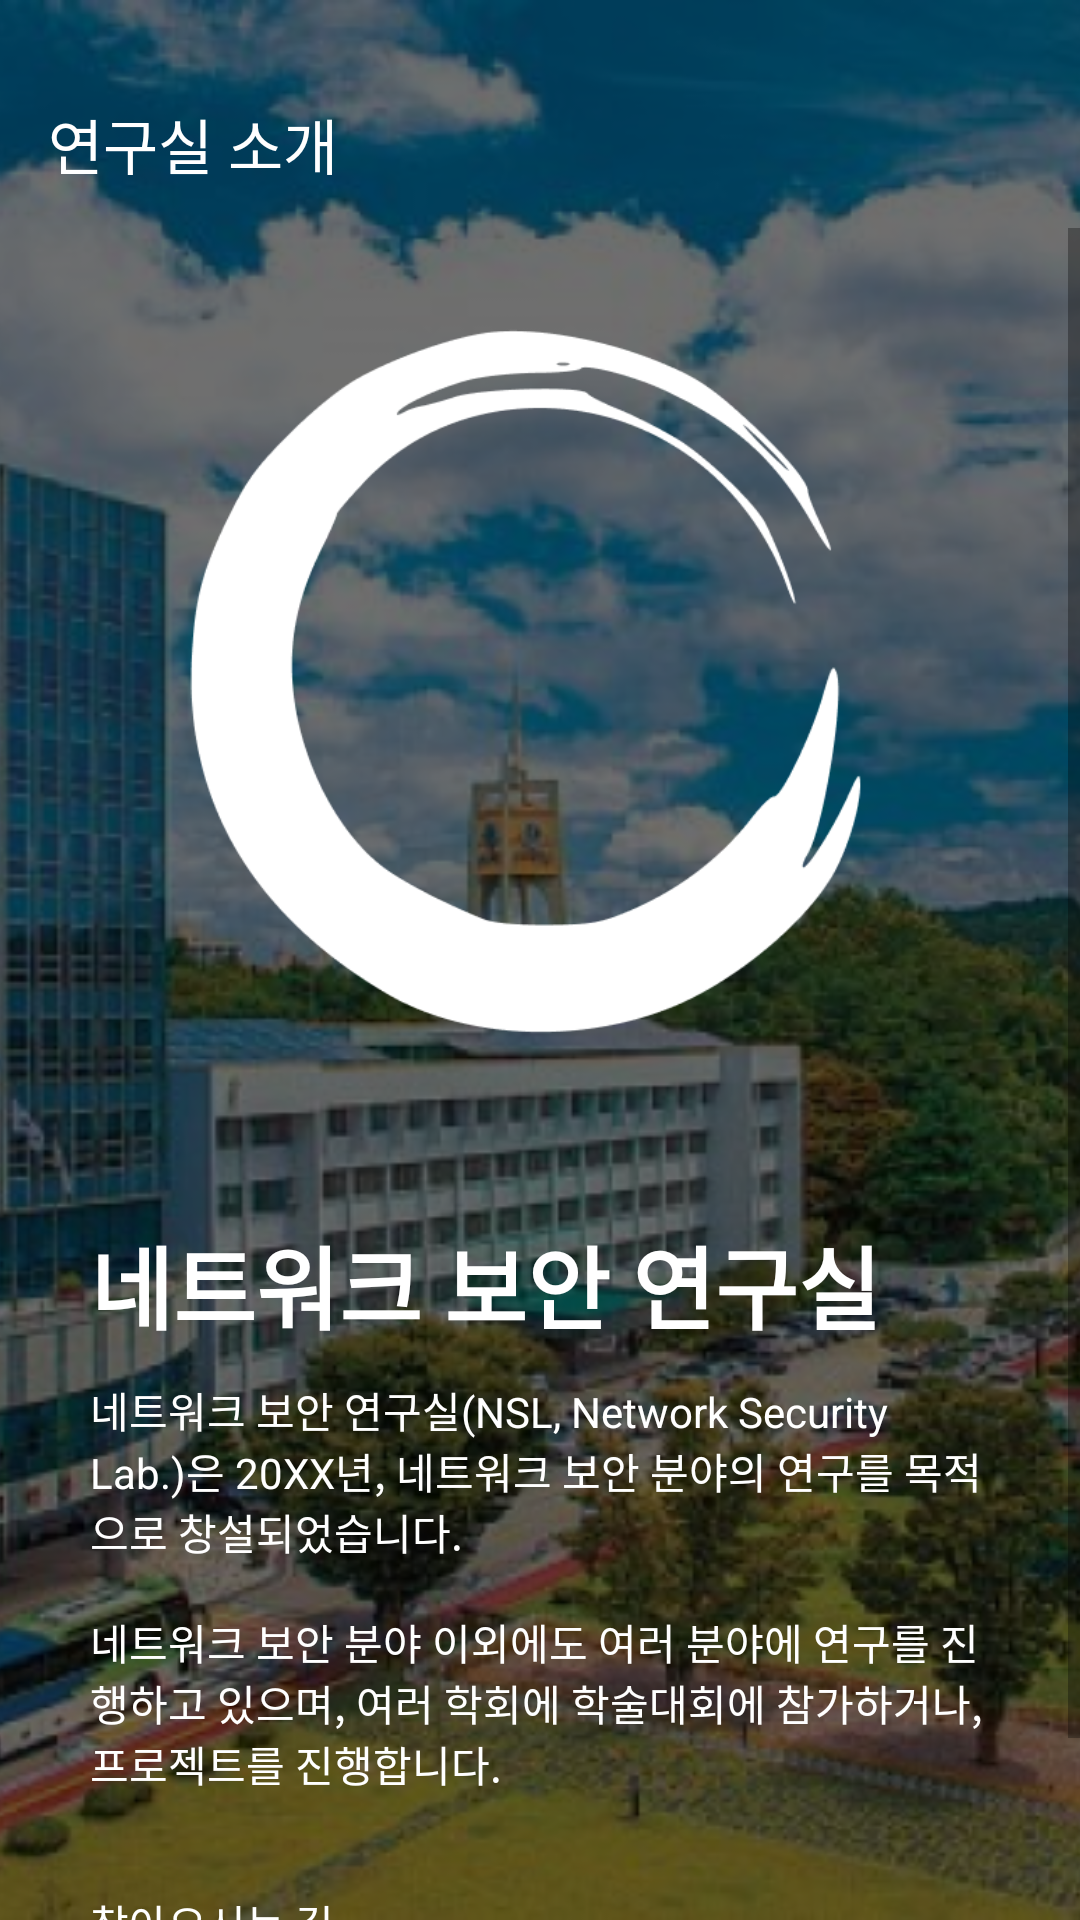

This screen was rendered from an Android layout file. Write that file and the resources it references.
<!-- AndroidManifest.xml: application theme Theme.NSL_app -->
<!-- res/layout/activity_introduce.xml -->
<?xml version="1.0" encoding="utf-8"?>
<FrameLayout xmlns:android="http://schemas.android.com/apk/res/android"
    xmlns:app="http://schemas.android.com/apk/res-auto"
    xmlns:tools="http://schemas.android.com/tools"
    android:layout_width="match_parent"
    android:layout_height="match_parent"
    android:background="@color/white"
    android:orientation="vertical"
    tools:context=".pages.introduce.IntroduceActivity">

    <ImageView
        android:layout_width="match_parent"
        android:layout_height="match_parent"
        android:scaleType="centerCrop"
        android:src="@drawable/img_univ1" />

    <View
        android:layout_width="match_parent"
        android:layout_height="match_parent"
        android:background="#90000000" />

    <LinearLayout
        android:layout_width="match_parent"
        android:layout_height="match_parent"
        android:orientation="vertical">

        <androidx.appcompat.widget.Toolbar
            android:layout_marginTop="20dp"
            android:id="@+id/toolbar_introduce"
            android:layout_width="match_parent"
            android:layout_height="?attr/actionBarSize"
            app:title="@string/obj_introduce_title"
            app:titleTextColor="@color/white" />

        <ScrollView
            android:layout_width="match_parent"
            android:layout_height="match_parent">

            <LinearLayout
                android:layout_width="match_parent"
                android:layout_height="wrap_content"
                android:layout_marginHorizontal="@dimen/gap_horizontal"
                android:orientation="vertical">

                <ImageView
                    android:layout_width="300dp"
                    android:layout_height="300dp"
                    android:layout_gravity="center_horizontal"
                    android:src="@drawable/img_nsl_logo"
                    app:tint="@color/white" />

                <TextView
                    android:layout_width="wrap_content"
                    android:layout_height="wrap_content"
                    android:layout_marginTop="@dimen/gap_vertical"
                    android:text="@string/glb_title_kor"
                    android:textColor="@color/white"
                    android:textSize="@dimen/title_size"
                    android:textStyle="bold" />

                <TextView
                    android:layout_width="match_parent"
                    android:layout_height="wrap_content"
                    android:layout_marginTop="@dimen/gap_line"
                    android:text="@string/obj_intro_content"
                    android:textColor="@color/white" />

            </LinearLayout>
        </ScrollView>
    </LinearLayout>

</FrameLayout>
<!-- resources referenced by this layout -->
<resources>
  <color name="white">#FFFFFFFF</color>
  <dimen name="gap_horizontal">30dp</dimen>
  <dimen name="gap_line">10dp</dimen>
  <dimen name="gap_vertical">30dp</dimen>
  <dimen name="title_size">30sp</dimen>
  <!-- drawable img_nsl_logo: png bitmap (drawable, 5203 bytes) -->
  <!-- drawable img_univ1: png bitmap (drawable, 950978 bytes) -->
  <string name="glb_title_kor">네트워크 보안 연구실</string>
  <string name="obj_intro_content">네트워크 보안 연구실(NSL, Network Security Lab.)은 20XX년, 네트워크 보안 분야의 연구를 목적으로 창설되었습니다.\n\n네트워크 보안 분야 이외에도 여러 분야에 연구를 진행하고 있으며, 여러 학회에 학술대회에 참가하거나, 프로젝트를 진행합니다.\n\n\n찾아오시는 길\n\n충청남도 천안시 서북구 천안대로 1223-24\n제 8공학관 915호</string>
  <string name="obj_introduce_title">연구실 소개</string>
  <style name="Theme.NSL_app" parent="Theme.AppCompat.Light.NoActionBar">
          
          <item name="colorPrimary">@color/white</item>
          <item name="colorPrimaryVariant">@color/purple_700</item>
          <item name="colorOnPrimary">@color/white</item>
          
          <item name="colorSecondary">@color/teal_200</item>
          <item name="colorSecondaryVariant">@color/teal_700</item>
          <item name="colorOnSecondary">@color/black</item>
          
          <item name="android:statusBarColor" tools:targetApi="l">@color/white</item>
          <item name="android:windowLightStatusBar">true</item>
          
  
  
          <item name="android:checkboxStyle">@style/customCheckBox</item>
          <item name="android:textColor">@color/black</item>
          <item name="android:buttonStyle">@style/customBtnStyle</item>
  
          
          <item name="android:windowBackground">@color/white</item>
  
          
      </style>
  <color name="purple_700">#FF3700B3</color>
  <color name="teal_200">#FF03DAC5</color>
  <color name="teal_700">#FF018786</color>
  <color name="black">#FF000000</color>
  <style name="customCheckBox" parent="Widget.AppCompat.CompoundButton.CheckBox">
          <item name="android:buttonTint">@color/main_color</item>
      </style>
  <style name="customBtnStyle" parent="TextAppearance.AppCompat.Button">
          <item name="android:textStyle">bold</item>
          <item name="android:textColor">@color/white</item>
          <item name="android:gravity">center</item>
      </style>
  <color name="main_color">#9747FF</color>
</resources>
